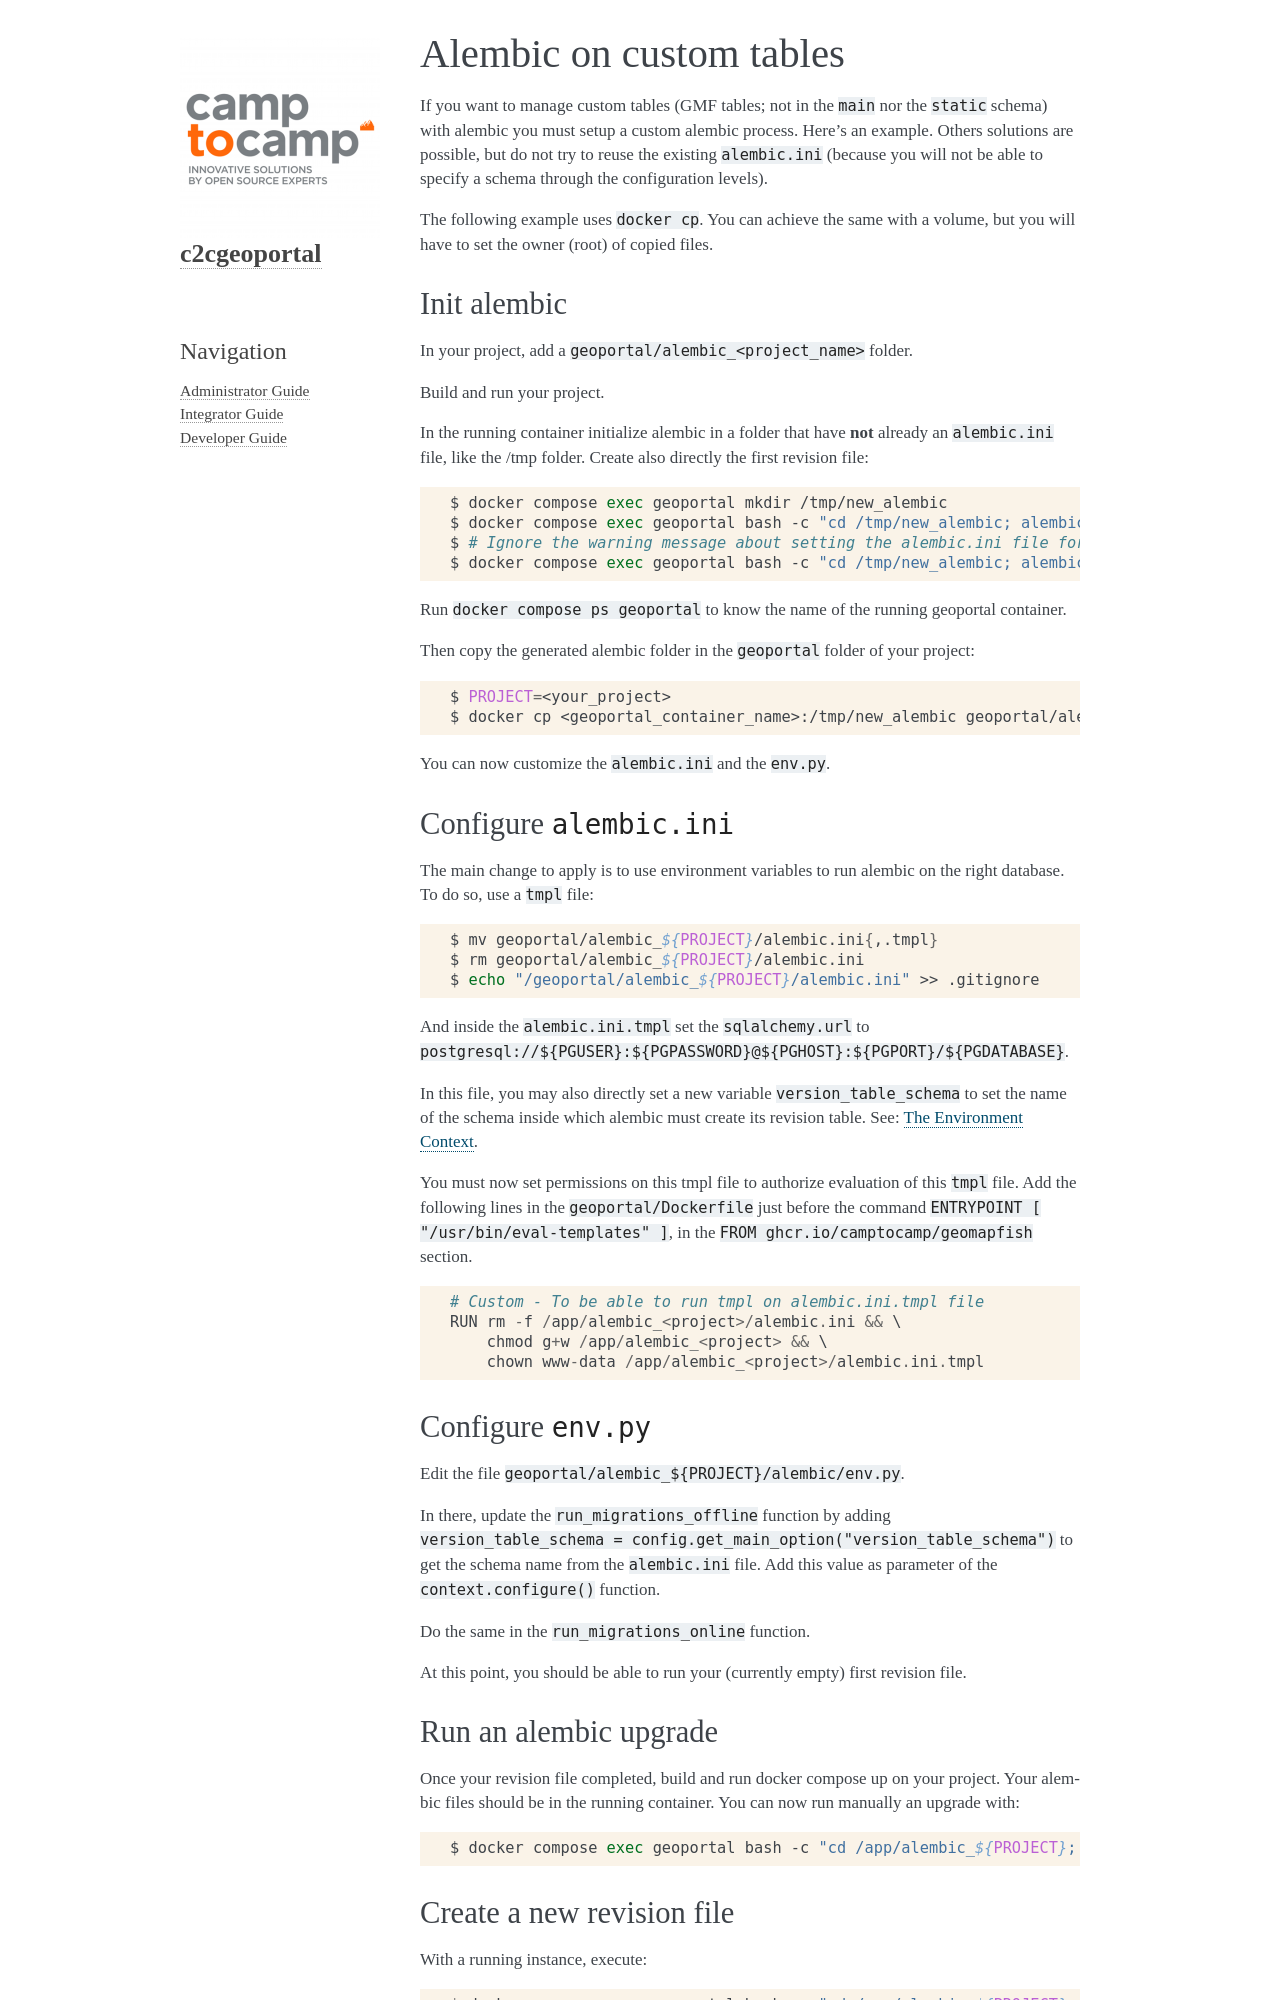

repository: camptocamp/c2cgeoportal · page: master/developer/custom_alembic.html · generator: sphinx

.. _custom_alembic:

Alembic on custom tables
========================

If you want to manage custom tables (GMF tables; not in the ``main`` nor the ``static`` schema)
with alembic you must setup a custom alembic process. Here's an example. Others solutions
are possible, but do not try to reuse the existing ``alembic.ini`` (because you will not be able to specify a
schema through the configuration levels).

The following example uses ``docker cp``. You can achieve the same with a volume, but you will
have to set the owner (root) of copied files.

Init alembic
------------

In your project, add a ``geoportal/alembic_<project_name>`` folder.

Build and run your project.

In the running container initialize alembic in a folder that have **not** already
an ``alembic.ini`` file, like the /tmp folder. Create also directly the first revision file:

.. prompt:: bash

  docker compose exec geoportal mkdir /tmp/new_alembic
  docker compose exec geoportal bash -c "cd /tmp/new_alembic; alembic init alembic"
  # Ignore the warning message about setting the alembic.ini file for now.
  docker compose exec geoportal bash -c "cd /tmp/new_alembic; alembic revision -m 'Inital revision'"

Run ``docker compose ps geoportal`` to know the name of the running geoportal container.

Then copy the generated alembic folder in the ``geoportal`` folder of your project:

.. prompt:: bash

  PROJECT=<your_project>
  docker cp <geoportal_container_name>:/tmp/new_alembic geoportal/alembic_${PROJECT}

You can now customize the ``alembic.ini`` and the ``env.py``.

Configure ``alembic.ini``
-------------------------

The main change to apply is to use environment variables to run alembic on the right database.
To do so, use a ``tmpl`` file:

.. prompt:: bash

  mv geoportal/alembic_${PROJECT}/alembic.ini{,.tmpl}
  rm geoportal/alembic_${PROJECT}/alembic.ini
  echo "/geoportal/alembic_${PROJECT}/alembic.ini" >> .gitignore

And inside the ``alembic.ini.tmpl`` set the ``sqlalchemy.url`` to
``postgresql://${PGUSER}:${PGPASSWORD}@${PGHOST}:${PGPORT}/${PGDATABASE}``.

In this file, you may also directly set a new variable ``version_table_schema`` to set the
name of the schema inside which alembic must create its revision table. See:
`The Environment Context <https://alembic.sqlalchemy.org/en/latest/api/runtime.html#the-environment-context>`_.

You must now set permissions on this tmpl file to authorize evaluation of this ``tmpl`` file.
Add the following lines in the ``geoportal/Dockerfile`` just before the command
``ENTRYPOINT [ "/usr/bin/eval-templates" ]``, in the ``FROM ghcr.io/camptocamp/geomapfish`` section.

.. code::

  # Custom - To be able to run tmpl on alembic.ini.tmpl file
  RUN rm -f /app/alembic_<project>/alembic.ini && \
      chmod g+w /app/alembic_<project> && \
      chown www-data /app/alembic_<project>/alembic.ini.tmpl

Configure ``env.py``
--------------------

Edit the file ``geoportal/alembic_${PROJECT}/alembic/env.py``.

In there, update the ``run_migrations_offline`` function by adding
``version_table_schema = config.get_main_option("version_table_schema")`` to get the schema
name from the ``alembic.ini`` file. Add this value as parameter of the ``context.configure()``
function.

Do the same in the ``run_migrations_online`` function.

At this point, you should be able to run your (currently empty) first revision file.

Run an alembic upgrade
----------------------

Once your revision file completed, build and run docker compose up on your project.
Your alembic files should be in the running container. You can now run manually an upgrade with:

.. prompt:: bash

  docker compose exec geoportal bash -c "cd /app/alembic_${PROJECT}; alembic upgrade head"
